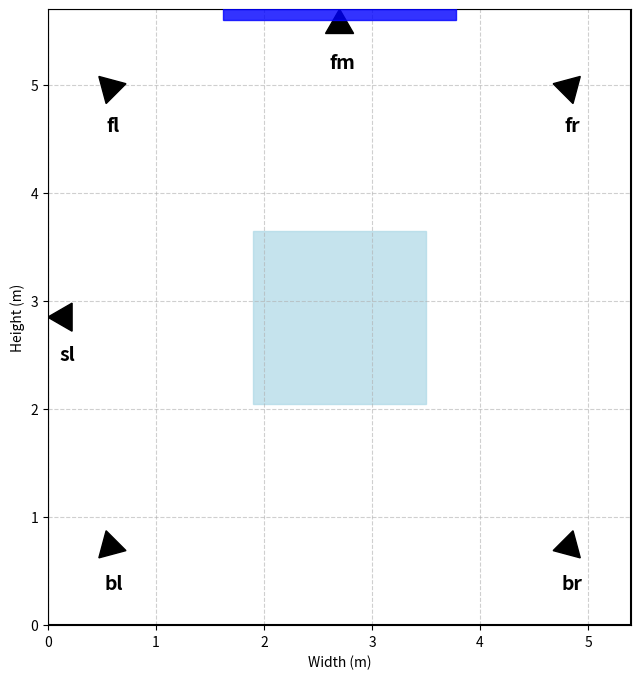

Write Python code to recreate this figure.
"""
Plotting camera positions for publication
"""

import numpy as np
import matplotlib.pyplot as plt
import matplotlib.patches as patches

# Room dimensions
room_width = 5.4
room_height = 5.7
middle_of_room = (room_width / 2, room_height / 2)

# Square dimensions and position
square_size = 1.6
square_bottom_left = ((room_width - square_size) / 2, (room_height - square_size) / 2)

# Camera positions based on specified distances and angles
camera_positions = {
    "bl": {"distance": 3.0, "angle": -3 * np.pi / 4},  # Bottom-left corner
    "br": {"distance": 3.0, "angle": -np.pi / 4},  # Bottom-right corner
    "fr": {"distance": 3.0, "angle": np.pi / 4},  # Top-right corner
    "fl": {"distance": 3.0, "angle": 3 * np.pi / 4},  # Top-left corner
    "fm": {"distance": 2.7, "angle": np.pi / 2},  # Middle-front
    "sl": {"distance": 2.55, "angle": np.pi},  # Left side middle
}

# Recalculate camera positions
cameras = {
    cam_name: {
        "pos": (
            middle_of_room[0] + cam_data["distance"] * np.cos(cam_data["angle"]),
            middle_of_room[1] + cam_data["distance"] * np.sin(cam_data["angle"])
        ),
        "metric": f"m{idx + 1}: {0.85 - 0.01 * idx:.2f}"
    }
    for idx, (cam_name, cam_data) in enumerate(camera_positions.items())
}

# Create figure
fig, ax = plt.subplots(figsize=(8, 8), dpi=300, facecolor='white')

# Add grid
ax.grid(True, linestyle='--', alpha=0.6, zorder=0)

# Plot room boundary
ax.set_xlim(0, room_width)
ax.set_ylim(0, room_height)
ax.set_aspect('equal', adjustable='box')
ax.plot([0, room_width, room_width, 0, 0],
        [0, 0, room_height, room_height, 0],
        color='black')


# Add a square in the middle of the room
middle_square = patches.Rectangle(square_bottom_left, square_size, square_size, color='lightblue', alpha=0.7, zorder=1)
ax.add_patch(middle_square)

# Add a rectangle at the front of the room
front_rect_width = room_width * 0.4  # 80% of the room width
front_rect_height = 0.1  # Height of the rectangle
front_rect_bottom_left = ((room_width - front_rect_width) / 2, room_height - front_rect_height)
front_rectangle = patches.Rectangle(front_rect_bottom_left, front_rect_width, front_rect_height,
                                    color='blue', alpha=0.8, zorder=4)
ax.add_patch(front_rectangle)
ax.text(room_width / 2, room_height - front_rect_height / 2, '',
        fontsize=10, ha='center', va='center', color='white', zorder=2)

# Add cameras and their labels
for cam_name, cam_data in cameras.items():
    x, y = cam_data["pos"]
    # Calculate angle towards the center
    angle = np.arctan2(middle_of_room[1] - y, middle_of_room[0] - x) + np.pi / 2
    # Rotate triangle so a flat side faces the center
    camera_icon = patches.RegularPolygon((x, y), numVertices=3, radius=0.15,
                                         orientation=angle, color='black', zorder=3)
    ax.add_patch(camera_icon)
    ax.text(x + 0.03, y - 0.4, f"{cam_name}", fontsize=14, weight='bold', color='black', ha='center', zorder=3)



# Add labels and title
ax.set_xlabel("Width (m)", zorder=4)
ax.set_ylabel("Height (m)", zorder=4)

# Show plot
plt.show()
